Dataset: Holberton-ML-RockPaperScissors (GitHub, Blevis/Holberton-ML-RockPaperScissors). Classes: paper, rock, scissors.

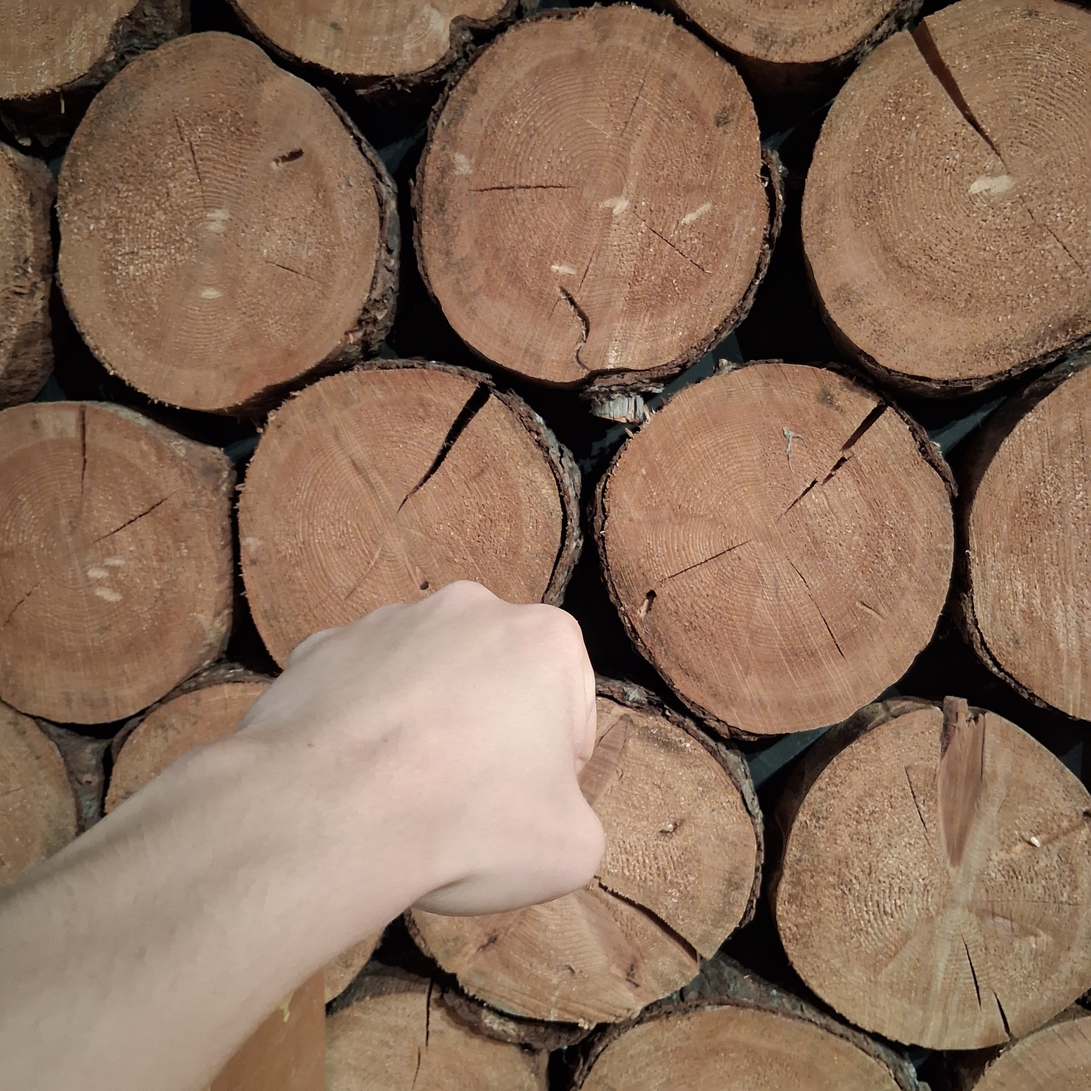
Label: rock

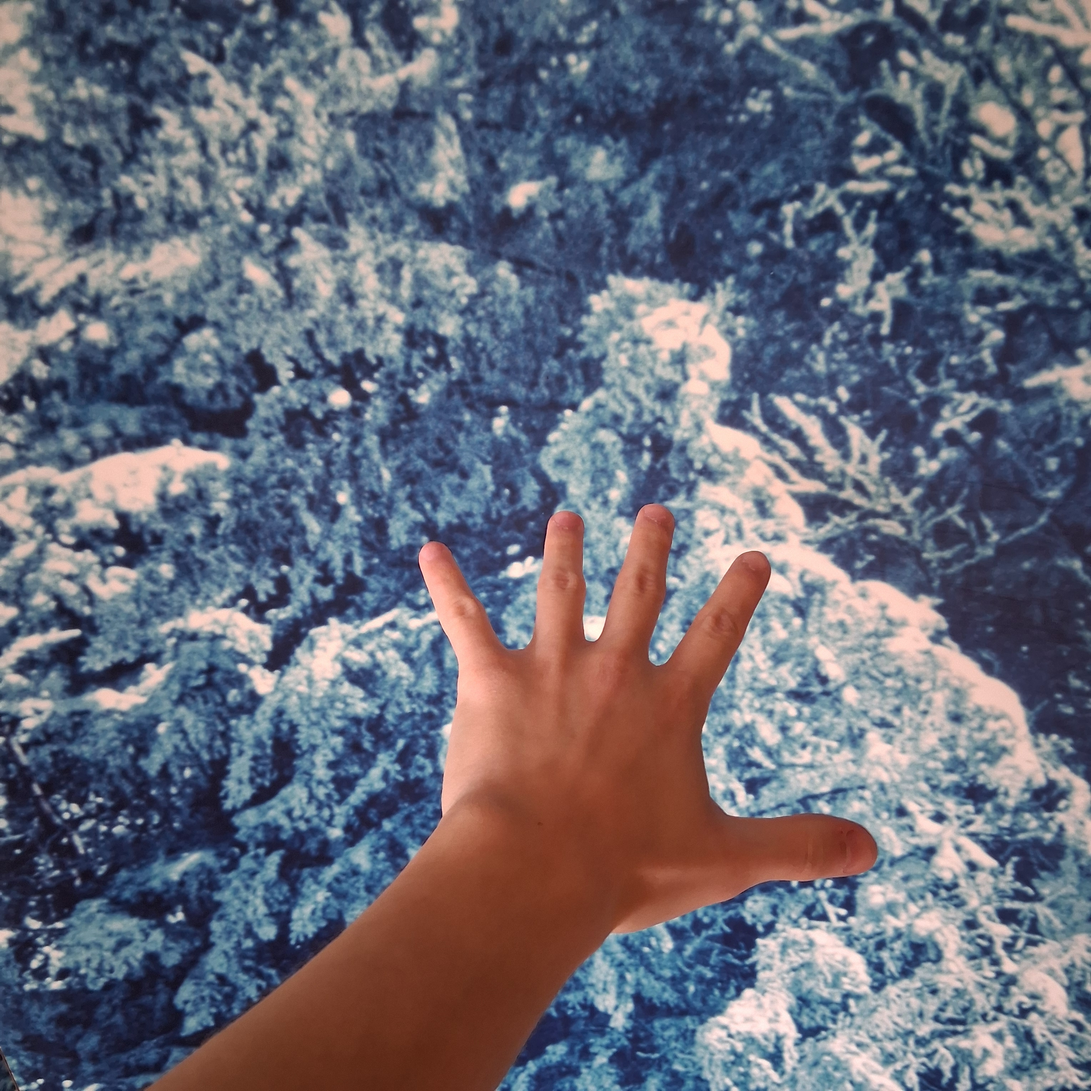
Label: paper

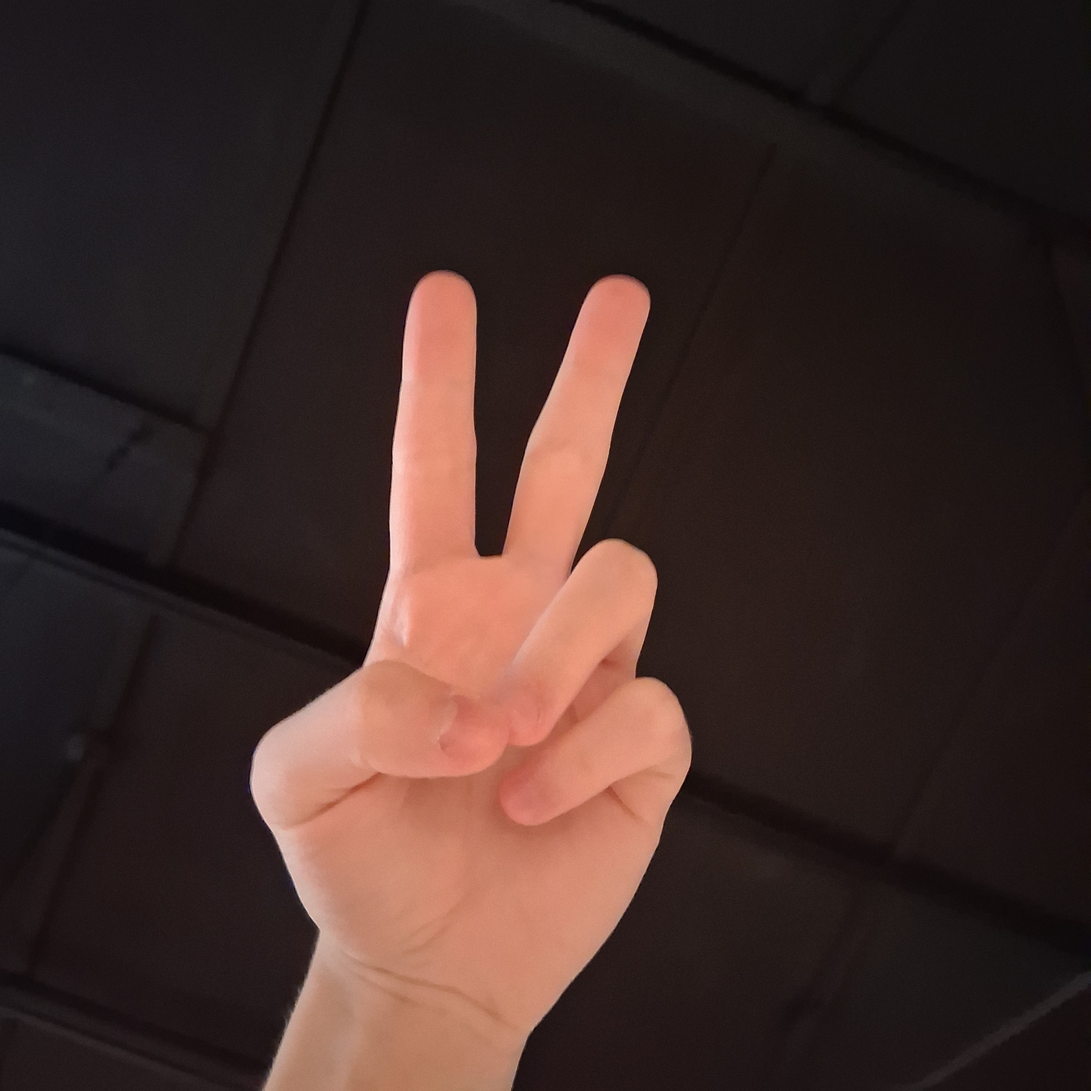
Label: scissors

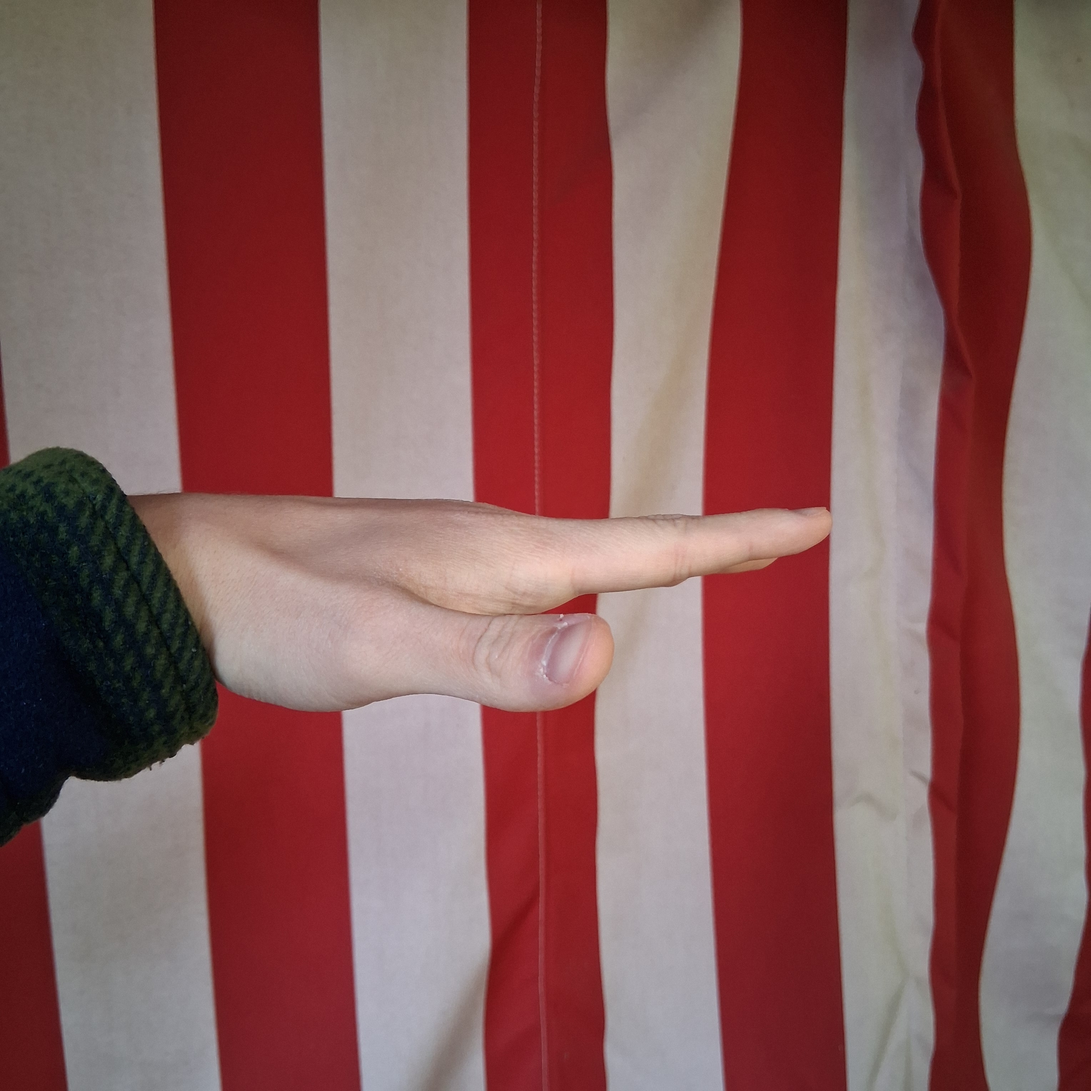
Label: paper

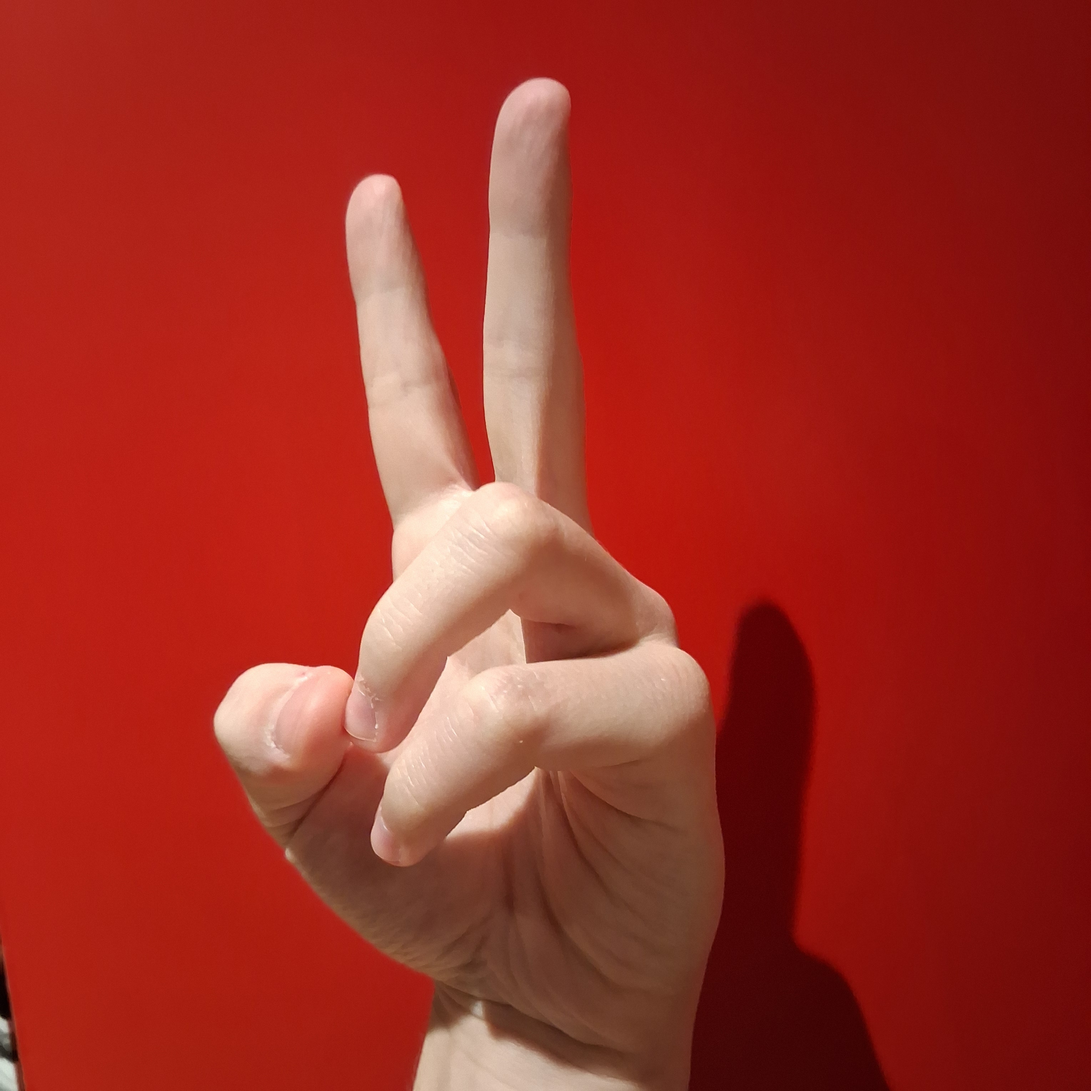
Label: scissors

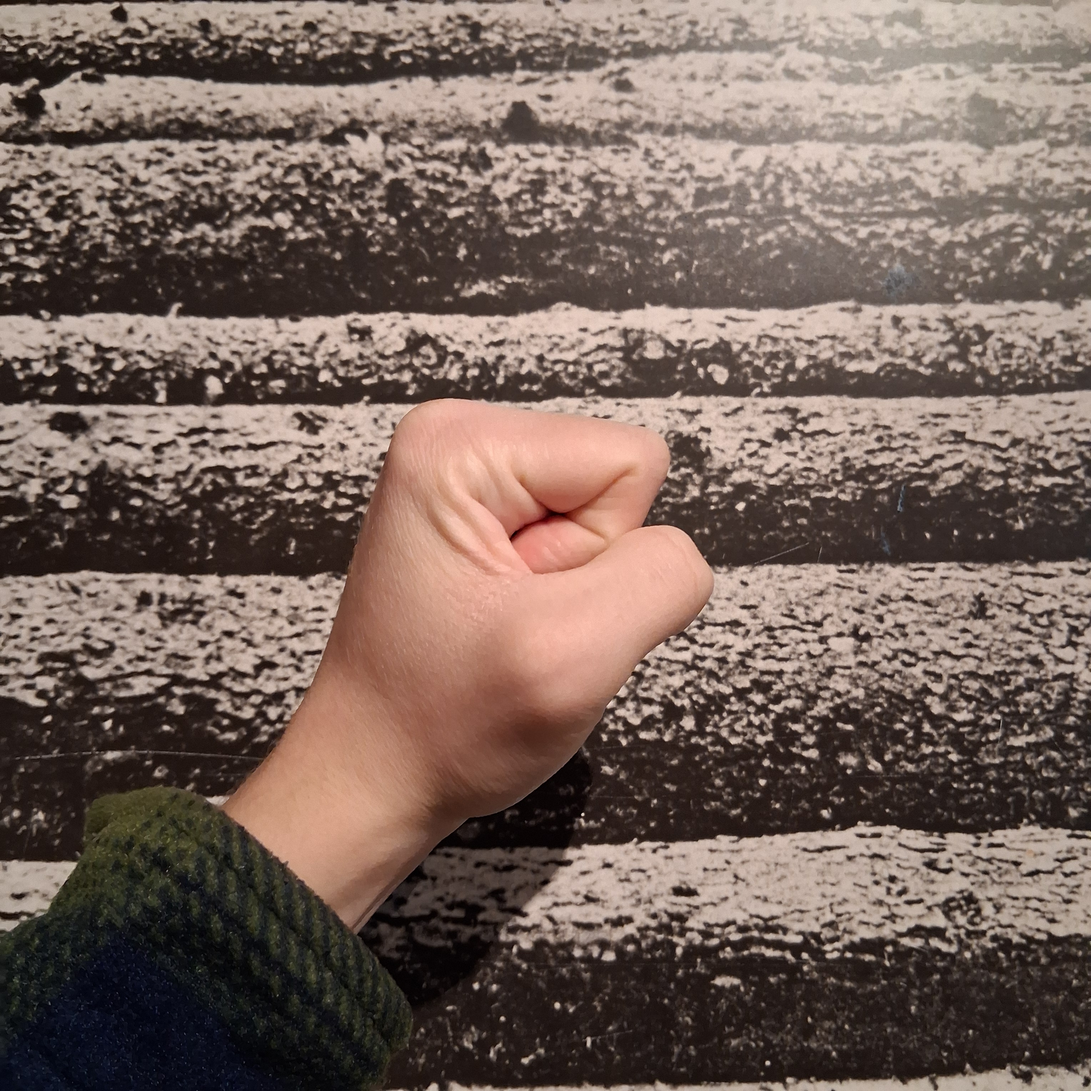
Label: rock
